9-way image classification set "dataset" from GitHub (norvy19/proyecto-aves); label vocabulary: Dacnis Carinegro, Tangara Cabecibaya, Tangara Carafuego, Tangara Cenicienta, Tangara Coronigualda, Tangara Dorada, Tangara Goliplateada, Tangara Golondrina, Tangara Verdinegra.

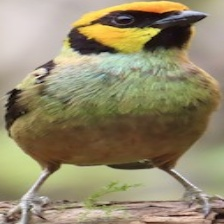
Label: Tangara Carafuego

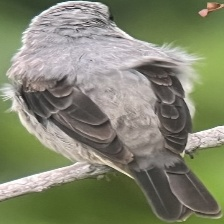
Label: Tangara Cenicienta

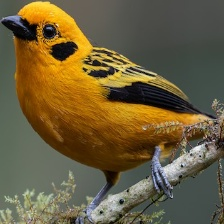
Label: Tangara Dorada

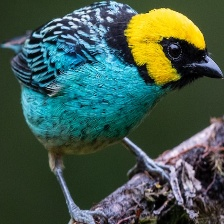
Label: Tangara Coronigualda

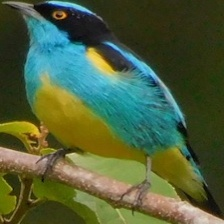
Label: Dacnis Carinegro

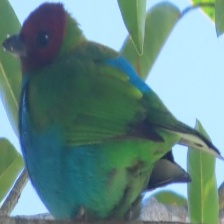
Label: Tangara Cabecibaya
